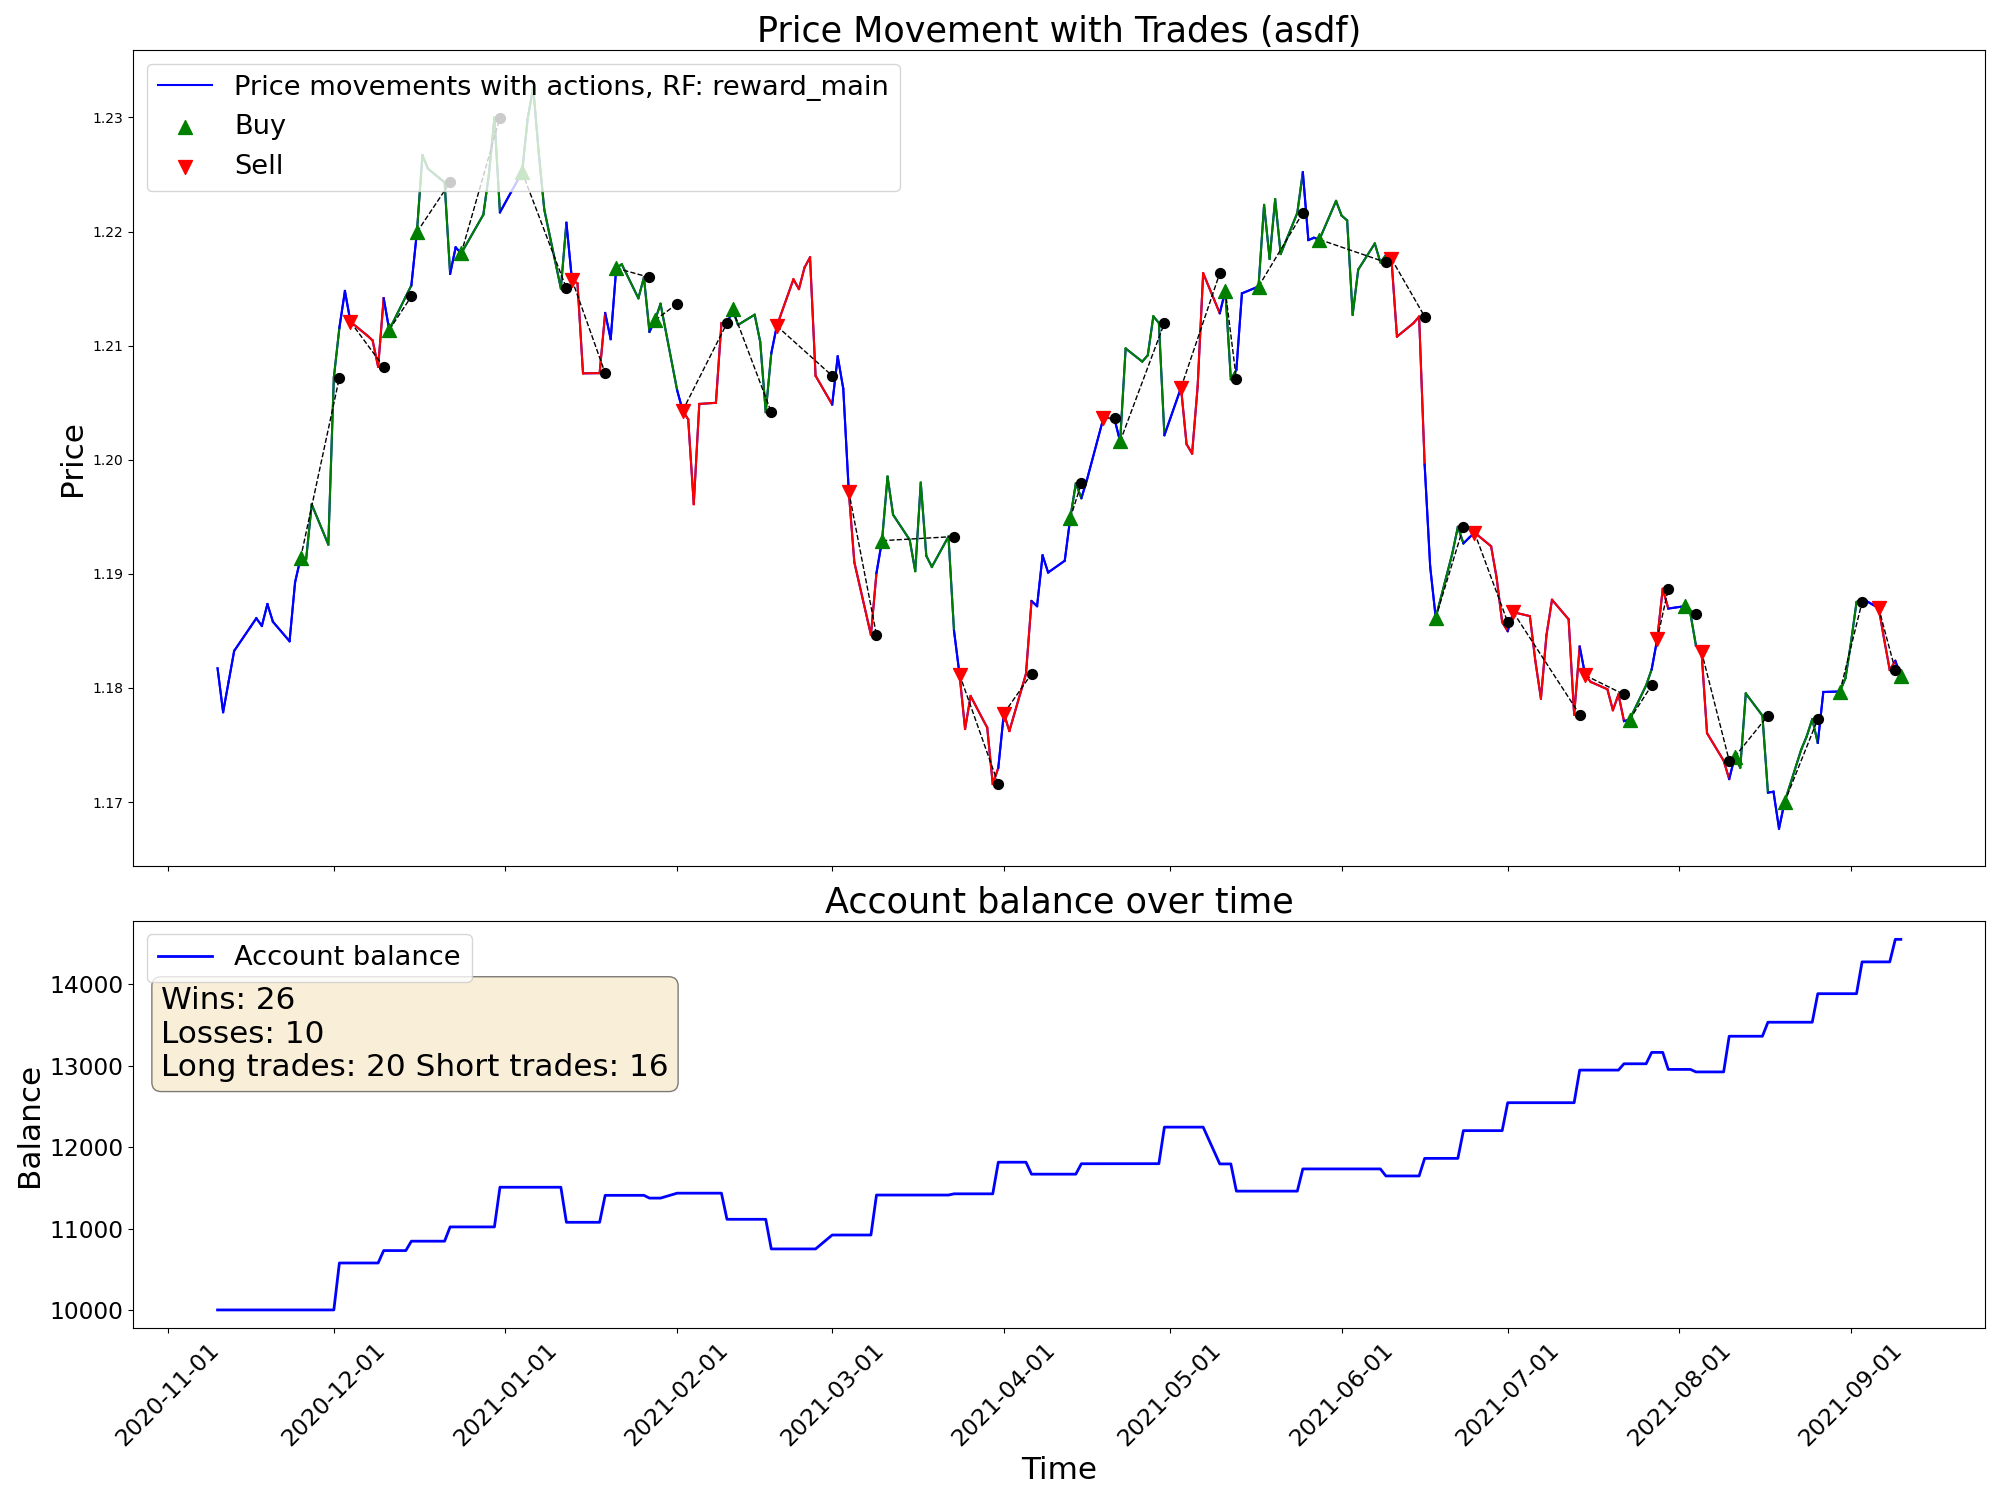

The file beside this chart, header and first rows:
time, open, high, low, close, tick_volume, actDir, actRisk, eReward, eAccBalance, eWins, eLosses, pType, pOpenPrice, pSLPrice, pTPPrice, pProfit
2020-11-10, 1.181, 1.184, 1.178, 1.182, 126975, 0.0, 0.0, 0.0, 10000, 0, 0, 0, 0.0, 0.0, 0.0, 0.0
2020-11-11, 1.181, 1.183, 1.175, 1.178, 75972, 0.0, 0.0, 0.0, 10000, 0, 0, 0, 0.0, 0.0, 0.0, 0.0
2020-11-12, 1.178, 1.182, 1.176, 1.181, 79633, 0.0, 0.0, 0.0, 10000, 0, 0, 0, 0.0, 0.0, 0.0, 0.0
2020-11-13, 1.18, 1.184, 1.18, 1.183, 62296, 0.0, 0.0, 0.0, 10000, 0, 0, 0, 0.0, 0.0, 0.0, 0.0
2020-11-16, 1.184, 1.187, 1.181, 1.185, 73951, 0.0, 0.0, 0.0, 10000, 0, 0, 0, 0.0, 0.0, 0.0, 0.0
2020-11-17, 1.185, 1.189, 1.184, 1.186, 62696, 0.0, 0.0, 0.0, 10000, 0, 0, 0, 0.0, 0.0, 0.0, 0.0
2020-11-18, 1.186, 1.189, 1.185, 1.185, 68752, 0.0, 0.0, 0.0, 10000, 0, 0, 0, 0.0, 0.0, 0.0, 0.0
2020-11-19, 1.185, 1.188, 1.182, 1.187, 71482, 0.0, 0.0, 0.0, 10000, 0, 0, 0, 0.0, 0.0, 0.0, 0.0
2020-11-20, 1.187, 1.189, 1.185, 1.186, 62058, 0.0, 0.0, 0.0, 10000, 0, 0, 0, 0.0, 0.0, 0.0, 0.0
2020-11-23, 1.185, 1.191, 1.18, 1.184, 71116, 0.0, 0.0, 0.0, 10000, 0, 0, 0, 0.0, 0.0, 0.0, 0.0
2020-11-24, 1.184, 1.19, 1.184, 1.189, 71808, 0.0, 0.0, 0.0, 10000, 0, 0, 0, 0.0, 0.0, 0.0, 0.0
2020-11-25, 1.189, 1.193, 1.188, 1.191, 78370, 1.0, 1.0, 0.0, 10000, 0, 0, 1, 1.191, 1.188, 0.0, 0.0
2020-11-26, 1.192, 1.194, 1.189, 1.191, 45192, 1.0, 1.0, 0.0, 10000, 0, 0, 1, 1.191, 1.188, 0.0, 0.0
2020-11-27, 1.191, 1.196, 1.191, 1.196, 51930, -0.7147, -0.7147, 0.0, 10000, 0, 0, 1, 1.191, 1.188, 0.0, 0.0
2020-11-30, 1.196, 1.2, 1.192, 1.193, 78351, -0.2221, -0.2221, 0.0, 10000, 0, 0, 1, 1.191, 1.188, 0.0, 0.0
2020-12-01, 1.193, 1.208, 1.192, 1.207, 82365, 0.7435, 0.7435, 0.0, 10000, 0, 0, 1, 1.191, 1.188, 0.0, 0.0
2020-12-02, 1.207, 1.212, 1.204, 1.212, 88376, -0.7213, -0.7213, 0.0, 10577, 1, 0, 0, 0.0, 0.0, 0.0, 577
2020-12-03, 1.212, 1.217, 1.21, 1.215, 80835, 0.2512, 0.2512, 0.0, 10577, 1, 0, 0, 0.0, 0.0, 0.0, 0.0
2020-12-04, 1.214, 1.218, 1.211, 1.212, 85253, -1.0, -1.0, 0.0, 10577, 1, 0, 2, 1.212, 1.216, 0.0, 0.0
2020-12-07, 1.213, 1.217, 1.208, 1.211, 82751, 0.3168, 0.3168, 0.0, 10577, 1, 0, 2, 1.212, 1.216, 0.0, 0.0
2020-12-08, 1.211, 1.213, 1.21, 1.21, 80209, -0.3184, -0.3184, 0.0, 10577, 1, 0, 2, 1.212, 1.216, 0.0, 0.0
2020-12-09, 1.21, 1.215, 1.206, 1.208, 78127, -0.5508, -0.5508, 0.0, 10577, 1, 0, 2, 1.212, 1.216, 0.0, 0.0
2020-12-10, 1.208, 1.216, 1.207, 1.214, 97123, 1.0, 1.0, 0.0, 10730, 2, 0, 0, 0.0, 0.0, 0.0, 152.6
2020-12-11, 1.214, 1.216, 1.211, 1.211, 79389, 0.9609, 0.9609, 0.0, 10730, 2, 0, 1, 1.211, 1.204, 0.0, 0.0
2020-12-14, 1.213, 1.218, 1.212, 1.214, 69281, 0.1521, 0.1521, 0.0, 10730, 2, 0, 1, 1.211, 1.204, 0.0, 0.0
2020-12-15, 1.214, 1.217, 1.212, 1.215, 68450, -0.771, -0.771, 0.0, 10845, 3, 0, 0, 0.0, 0.0, 0.0, 115.4
2020-12-16, 1.215, 1.221, 1.213, 1.22, 83636, 0.9089, 0.9089, 0.0, 10845, 3, 0, 1, 1.22, 1.21, 0.0, 0.0
2020-12-17, 1.22, 1.227, 1.219, 1.227, 72196, 0.4176, 0.4176, 0.0, 10845, 3, 0, 1, 1.22, 1.21, 0.0, 0.0
2020-12-18, 1.227, 1.227, 1.223, 1.226, 66082, -0.684, -0.684, 0.0, 10845, 3, 0, 1, 1.22, 1.21, 0.0, 0.0
2020-12-21, 1.222, 1.225, 1.213, 1.224, 115963, -0.4743, -0.4743, 0.0, 10845, 3, 0, 1, 1.22, 1.21, 0.0, 0.0
2020-12-22, 1.224, 1.226, 1.215, 1.216, 86582, -1.0, -1.0, 0.0, 11020, 4, 0, 0, 0.0, 0.0, 0.0, 175.4
2020-12-23, 1.216, 1.222, 1.215, 1.219, 82063, -0.3629, -0.3629, 0.0, 11020, 4, 0, 0, 0.0, 0.0, 0.0, 0.0
2020-12-24, 1.219, 1.222, 1.218, 1.218, 40160, 0.5695, 0.5695, 0.0, 11020, 4, 0, 1, 1.218, 1.209, 0.0, 0.0
2020-12-28, 1.218, 1.225, 1.218, 1.221, 69211, 1.0, 1.0, 0.0, 11020, 4, 0, 1, 1.218, 1.209, 0.0, 0.0
2020-12-29, 1.222, 1.228, 1.221, 1.225, 66675, 1.0, 1.0, 0.0, 11020, 4, 0, 1, 1.218, 1.209, 0.0, 0.0
2020-12-30, 1.225, 1.231, 1.224, 1.23, 71677, -0.4315, -0.4315, 0.0, 11020, 4, 0, 1, 1.218, 1.209, 0.0, 0.0
2020-12-31, 1.23, 1.231, 1.222, 1.222, 64106, -0.7952, -0.7952, 0.0, 11508, 5, 0, 0, 0.0, 0.0, 0.0, 487.7
2021-01-04, 1.224, 1.231, 1.223, 1.225, 103051, 0.8668, 0.8668, 0.0, 11508, 5, 0, 1, 1.225, 1.215, 0.0, 0.0
2021-01-05, 1.225, 1.231, 1.224, 1.23, 95295, -0.1032, -0.1032, 0.0, 11508, 5, 0, 1, 1.225, 1.215, 0.0, 0.0
2021-01-06, 1.229, 1.235, 1.227, 1.233, 142869, 1.0, 1.0, 0.0, 11508, 5, 0, 1, 1.225, 1.215, 0.0, 0.0
2021-01-07, 1.233, 1.234, 1.225, 1.227, 106299, -0.1984, -0.1984, 0.0, 11508, 5, 0, 1, 1.225, 1.215, 0.0, 0.0
2021-01-08, 1.227, 1.228, 1.219, 1.222, 120479, -0.1697, -0.1697, 0.0, 11508, 5, 0, 1, 1.225, 1.215, 0.0, 0.0
2021-01-11, 1.222, 1.222, 1.213, 1.215, 99804, 0.1537, 0.1537, 0.0, 11508, 5, 0, 1, 1.225, 1.215, 0.0, 0.0
2021-01-12, 1.215, 1.221, 1.214, 1.221, 90297, 0.7958, 0.7958, 0.0, 11077, 5, 1, 0, 0.0, 0.0, 0.0, -430.8
2021-01-13, 1.221, 1.222, 1.214, 1.216, 87376, -1.0, -1.0, 0.0, 11077, 5, 1, 2, 1.216, 1.22, 0.0, 0.0
2021-01-14, 1.216, 1.218, 1.211, 1.215, 96826, 0.07405, 0.07405, 0.0, 11077, 5, 1, 2, 1.216, 1.22, 0.0, 0.0
2021-01-15, 1.215, 1.216, 1.207, 1.208, 84659, -1.0, -1.0, 0.0, 11077, 5, 1, 2, 1.216, 1.22, 0.0, 0.0
2021-01-18, 1.208, 1.209, 1.205, 1.208, 62184, -0.6879, -0.6879, 0.0, 11077, 5, 1, 2, 1.216, 1.22, 0.0, 0.0
2021-01-19, 1.207, 1.215, 1.207, 1.213, 73491, 1.0, 1.0, 0.0, 11409, 6, 1, 0, 0.0, 0.0, 0.0, 331.2
2021-01-20, 1.213, 1.216, 1.208, 1.211, 80929, -0.2009, -0.2009, 0.0, 11409, 6, 1, 0, 1.222, 1.225, 0.0, 0.0
2021-01-21, 1.211, 1.217, 1.21, 1.217, 87061, 0.8117, 0.8117, 0.0, 11409, 6, 1, 1, 1.217, 1.207, 0.0, 0.0
2021-01-22, 1.216, 1.219, 1.215, 1.217, 76170, 1.0, 1.0, 0.0, 11409, 6, 1, 1, 1.217, 1.207, 0.0, 0.0
2021-01-25, 1.217, 1.218, 1.212, 1.214, 80697, 0.08847, 0.08847, 0.0, 11409, 6, 1, 1, 1.217, 1.207, 0.0, 0.0
2021-01-26, 1.214, 1.218, 1.211, 1.216, 77453, -0.3453, -0.3453, 0.0, 11409, 6, 1, 1, 1.217, 1.207, 0.0, 0.0
2021-01-27, 1.216, 1.217, 1.206, 1.211, 110415, -0.682, -0.682, 0.0, 11375, 6, 2, 0, 0.0, 0.0, 0.0, -33.98
2021-01-28, 1.211, 1.214, 1.208, 1.212, 110042, 1.0, 1.0, 0.0, 11375, 6, 2, 1, 1.212, 1.209, 0.0, 0.0
2021-01-29, 1.212, 1.216, 1.209, 1.214, 119132, 0.1438, 0.1438, 0.0, 11375, 6, 2, 1, 1.212, 1.209, 0.0, 0.0
2021-02-01, 1.213, 1.214, 1.206, 1.206, 93583, -1.0, -1.0, 0.0, 11435, 7, 2, 0, 0.0, 0.0, 0.0, 60.51
2021-02-02, 1.206, 1.209, 1.201, 1.204, 83594, -0.5986, -0.5986, 0.0, 11435, 7, 2, 2, 1.204, 1.21, 0.0, 0.0
2021-02-03, 1.204, 1.205, 1.2, 1.204, 68835, -1.0, -1.0, 0.0, 11435, 7, 2, 2, 1.204, 1.21, 0.0, 0.0
... 157 more rows
